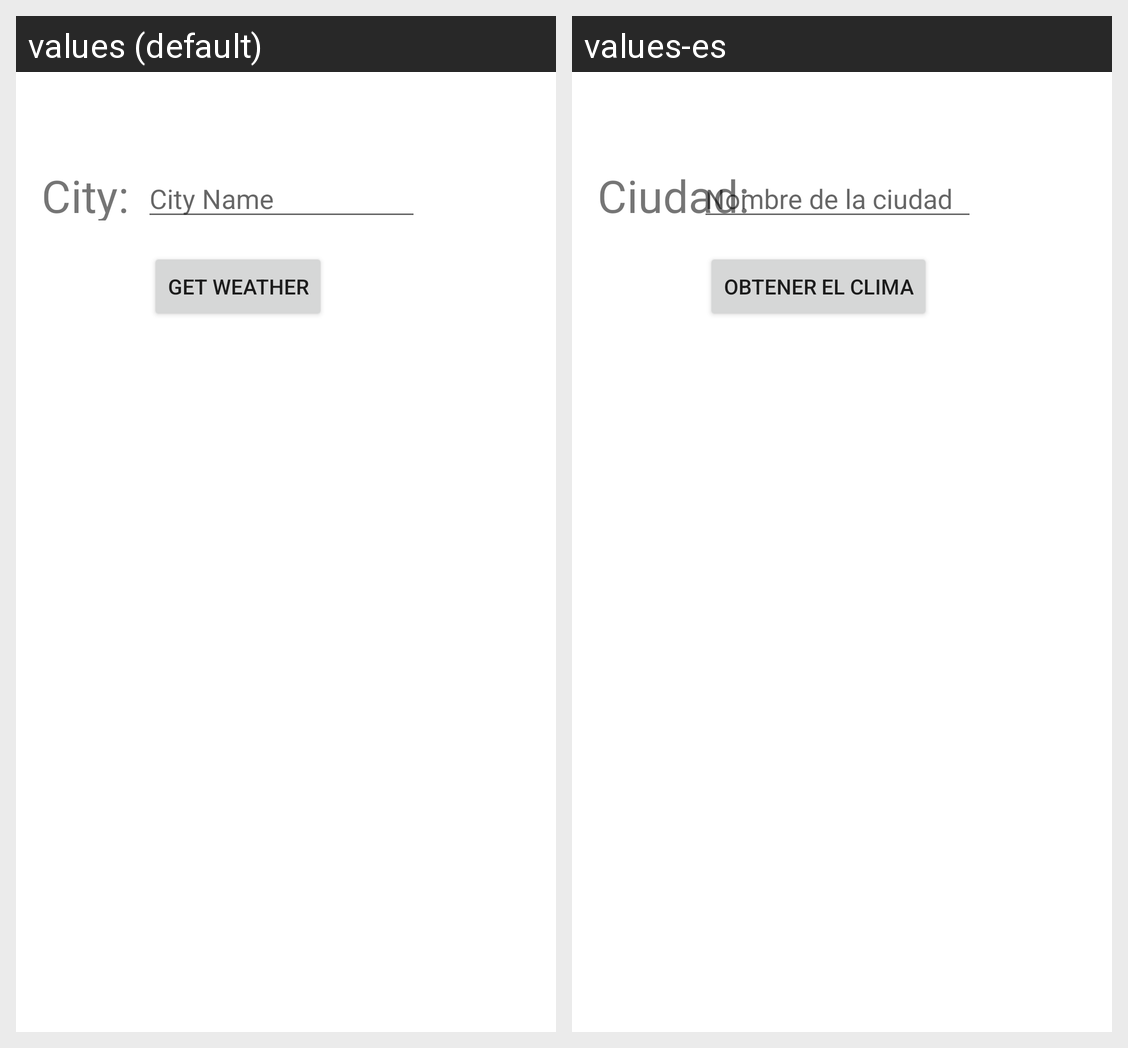

For this localized Android screen grid, give each drawn string resource with its value in every locale shown.
Android screen res/layout/activity_main.xml rendered under 2 locales, left to right: values (default), values-es. Device: Nexus 5 (rendered at 1080×1920; each locale shown at half size, 540×960, under a caption strip naming it); theme Theme.WeatherAppSimple.
Strings drawn on this screen, with the default value and each locale's value (text and hints the layout hard-codes, and strings that could not be matched under every locale, appear in the picture but are not listed):

tvCity
  values: City:
  values-es: Ciudad:

get_weather
  values: Get Weather
  values-es: Obtener el clima

editCityHint
  values: City Name
  values-es: Nombre de la ciudad
